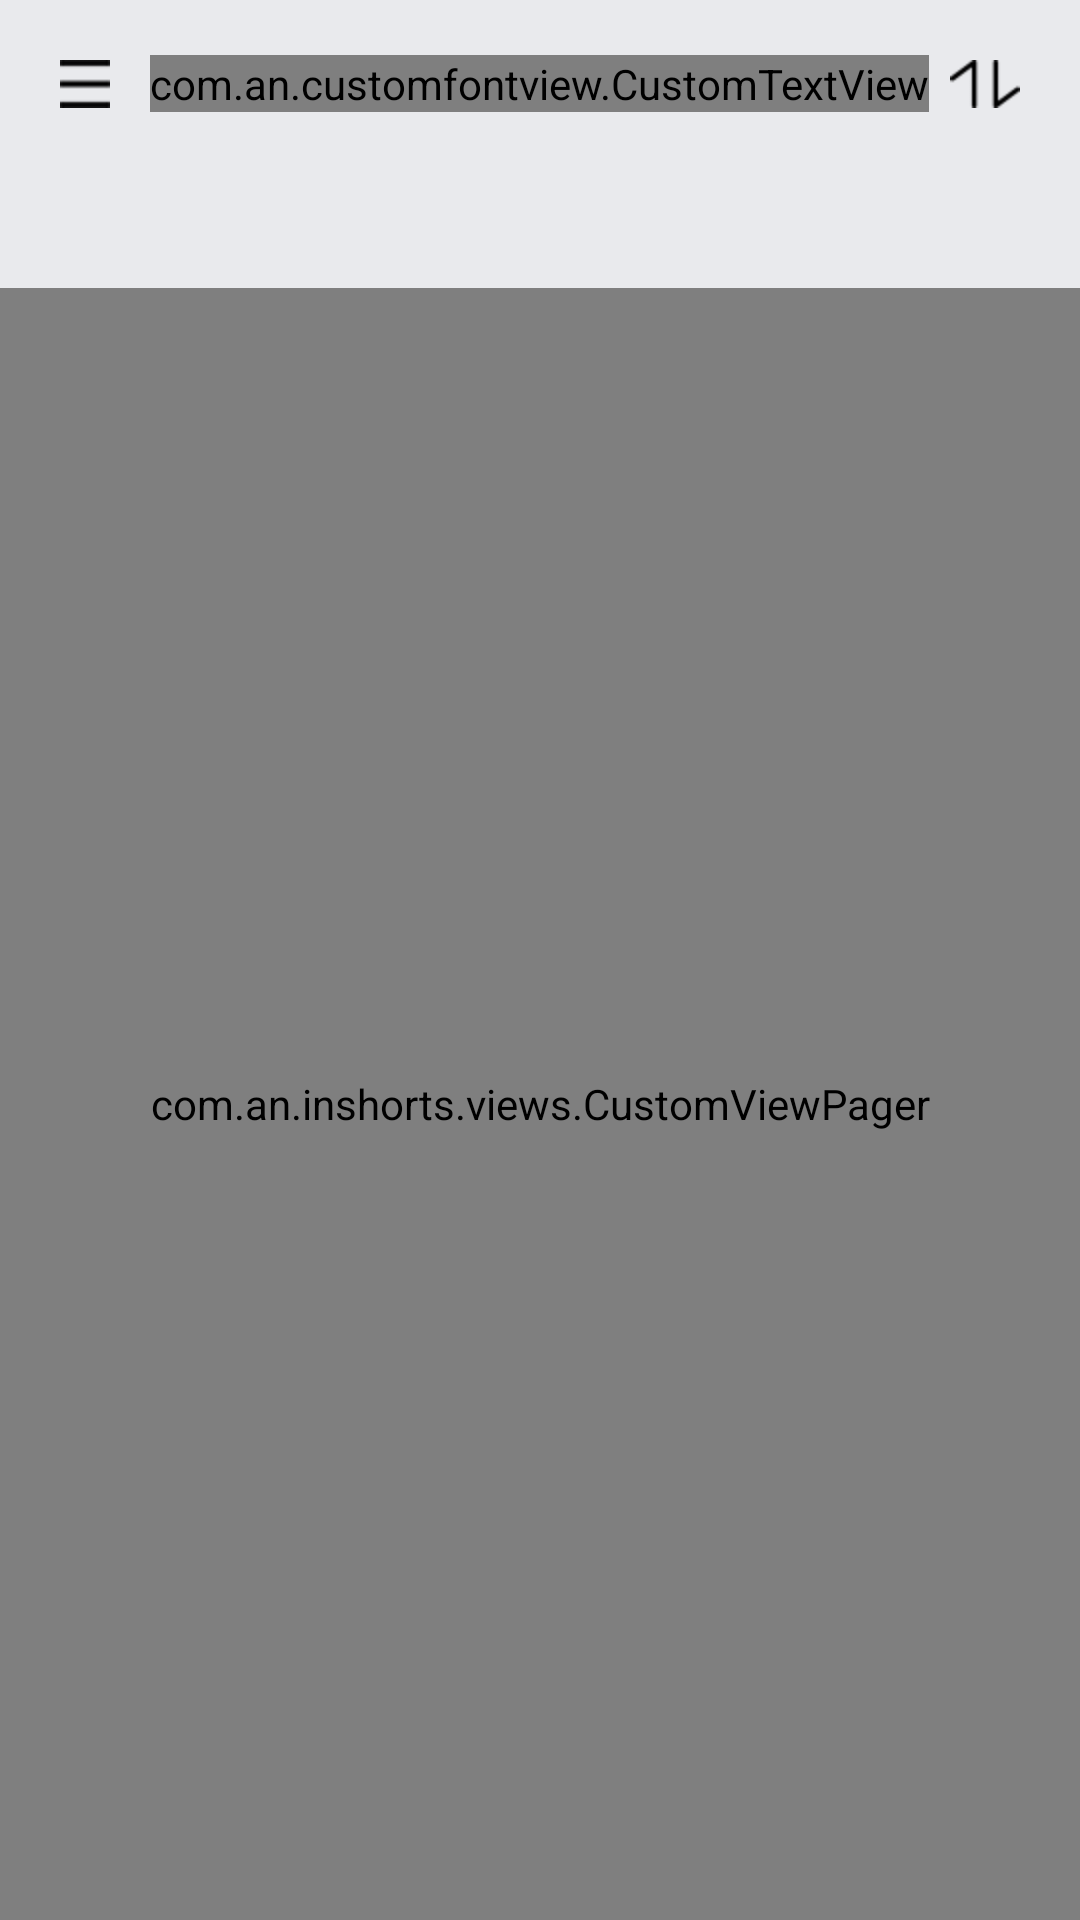

Produce the Android XML layout that renders to this screen, including the resource entries it uses.
<!-- AndroidManifest.xml: activity theme Theme.AppCompat.Light.NoActionBar -->
<!-- res/layout/activity_main.xml -->
<?xml version="1.0" encoding="utf-8"?>
<LinearLayout xmlns:android="http://schemas.android.com/apk/res/android"
    android:orientation="vertical" android:layout_width="match_parent"
    android:layout_height="match_parent"
    android:id="@+id/root_view"
    android:background="@color/activity_main_bg_color">

    <include layout="@layout/view_toolbar"/>
    <include layout="@layout/view_progress"/>

    <android.support.v4.widget.DrawerLayout
        android:id="@+id/drawer_layout"
        android:layout_width="match_parent"
        android:layout_height="match_parent">

    <FrameLayout
        android:layout_marginTop="40dp"
        android:layout_width="match_parent"
        android:layout_height="wrap_content">

    <ImageView
        android:src="@drawable/ic_category_3"
        android:id="@+id/img_category"
        android:adjustViewBounds="true"
        android:layout_width="wrap_content"
        android:layout_height="wrap_content" />

    <com.an.inshorts.views.CustomViewPager
        android:id="@+id/viewpager"
        android:layout_width="match_parent"
        android:layout_height="match_parent" />

    </FrameLayout>


    <android.support.design.widget.NavigationView
        android:id="@+id/nav_container"
        android:layout_width="wrap_content"
        android:layout_height="match_parent"
        android:layout_gravity="start">

        <include layout="@layout/view_bottom_sheet"/>

    </android.support.design.widget.NavigationView>

    </android.support.v4.widget.DrawerLayout>

</LinearLayout>
<!-- res/layout/view_toolbar.xml (included above) -->
<?xml version="1.0" encoding="utf-8"?>
<android.support.v7.widget.Toolbar
    xmlns:android="http://schemas.android.com/apk/res/android"
    xmlns:app="http://schemas.android.com/apk/res-auto"
    android:id="@+id/tool_bar"
    android:layout_gravity="center_vertical"
    android:gravity="center_vertical"
    android:layout_height="wrap_content"
    android:layout_width="match_parent"
    android:minHeight="?attr/actionBarSize"
    android:background="@color/colorPrimary"
    android:elevation="0dp"
    android:contentInsetLeft="0dp"
    android:contentInsetStart="0dp"
    app:contentInsetLeft="0dp"
    app:contentInsetStart="0dp"
    android:contentInsetRight="0dp"
    android:contentInsetEnd="0dp"
    app:contentInsetRight="0dp"
    app:contentInsetEnd="0dp"
    app:layout_scrollFlags="scroll|enterAlways"
    android:theme="@style/Base.ThemeOverlay.AppCompat.Dark">


        <RelativeLayout
            android:layout_width="match_parent"
            android:layout_height="wrap_content">

                <ImageView
                    android:padding="@dimen/padding"
                    android:layout_marginLeft="@dimen/margin"
                    android:layout_alignParentLeft="true"
                    android:id="@+id/btn_back"
                    android:src="@drawable/ic_side_menu"
                    android:adjustViewBounds="true"
                    android:layout_width="wrap_content"
                    android:layout_height="wrap_content"
                    android:background="@drawable/ripple"/>


                <com.an.customfontview.CustomTextView
                    android:layout_marginLeft="@dimen/margin"
                    android:id="@+id/toolbar_title"
                    android:textSize="@dimen/font_xlarge"
                    android:text="@string/app_name"
                    android:textColor="@color/toolbar_text_color"
                    android:layout_centerInParent="true"
                    android:layout_width="wrap_content"
                    android:layout_height="wrap_content"
                    app:textFontPath="fonts/tiempos_h_medium.otf" />


                <ImageView
                    android:layout_centerVertical="true"
                    android:padding="@dimen/padding"
                    android:layout_marginRight="@dimen/margin"
                    android:layout_alignParentRight="true"
                    android:id="@+id/btn_filter"
                    android:src="@drawable/ic_sort"
                    android:adjustViewBounds="true"
                    android:layout_width="wrap_content"
                    android:layout_height="wrap_content"
                    android:background="@drawable/ripple"/>


        </RelativeLayout>



</android.support.v7.widget.Toolbar>
<!-- res/layout/view_progress.xml (included above) -->
<?xml version="1.0" encoding="utf-8"?>
<RelativeLayout xmlns:android="http://schemas.android.com/apk/res/android"
    android:id="@+id/progress_view"
    android:orientation="vertical"
    android:layout_width="match_parent"
    android:layout_height="match_parent"
    android:background="@android:color/transparent"
    android:visibility="gone">

    <ProgressBar
        android:id="@+id/progress_bar"
        android:layout_centerInParent="true"
        android:layout_width="wrap_content"
        android:layout_height="wrap_content" />

</RelativeLayout>
<!-- res/layout/view_bottom_sheet.xml (included above) -->
<?xml version="1.0" encoding="utf-8"?>
<LinearLayout xmlns:android="http://schemas.android.com/apk/res/android"
    xmlns:app="http://schemas.android.com/apk/res-auto"
    android:id="@+id/bottom_sheet"
    android:layout_width="match_parent"
    android:layout_height="wrap_content"
    android:background="@android:color/white"
    android:gravity="center"
    android:orientation="vertical"
    app:layout_behavior="@string/bottom_sheet_behavior">


    <android.support.v7.widget.RecyclerView
        android:id="@+id/bottom_list"
        android:layout_width="match_parent"
        android:layout_height="wrap_content"
        android:layout_marginBottom="@dimen/margin_large"
        android:layout_marginTop="@dimen/margin_large"
        android:background="@android:color/white" />

</LinearLayout>
<!-- resources referenced by this layout -->
<resources>
  <color name="activity_main_bg_color">#e9eaed</color>
  <color name="colorPrimary">@android:color/transparent</color>
  <color name="toolbar_text_color">#010101</color>
  <dimen name="font_xlarge">22sp</dimen>
  <dimen name="margin">10dip</dimen>
  <dimen name="margin_large">15dip</dimen>
  <dimen name="padding">10dip</dimen>
  <!-- drawable ic_category_3: png bitmap (drawable-hdpi, 20020 bytes) -->
  <!-- drawable ic_side_menu: png bitmap (drawable-hdpi, 17821 bytes) -->
  <!-- drawable ic_sort: png bitmap (drawable-hdpi, 15296 bytes) -->
  <!-- drawable ripple (drawable-v21) -->
  <?xml version="1.0" encoding="utf-8"?>
  <ripple xmlns:android="http://schemas.android.com/apk/res/android"
      android:color="@android:color/darker_gray">
      <item android:id="@android:id/mask">
          <shape android:shape="oval">
              <solid android:color="?android:colorPrimary"/>
          </shape>
          <color android:color="@android:color/white"/>
      </item>
  </ripple>
  <string name="app_name">InShorts</string>
  <style name="Theme.AppCompat.Light.NoActionBar" parent="@style/Theme.AppCompat.Light">
          <item name="android:windowNoTitle">true</item>
          <item name="windowNoTitle">true</item>
          <item name="windowActionBar">false</item>
          <item name="colorControlNormal">@android:color/white</item>
      </style>
</resources>
